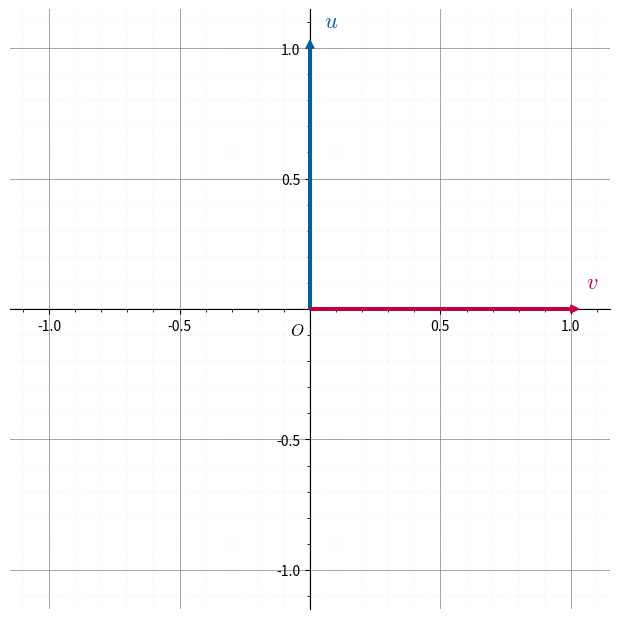
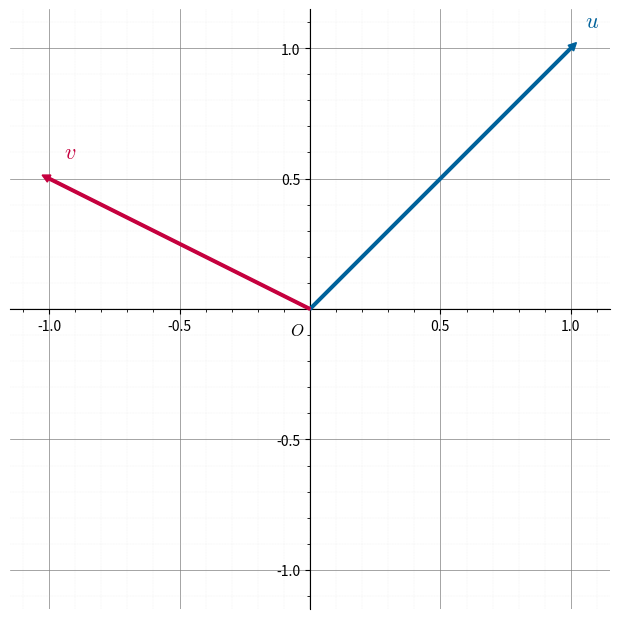
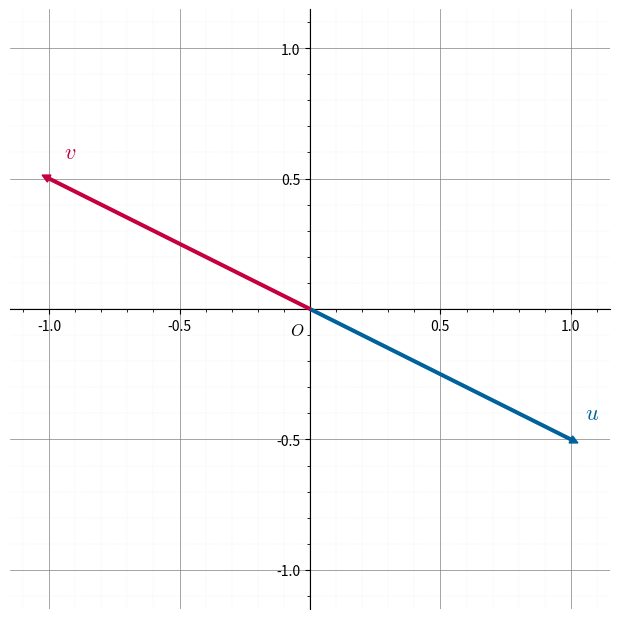
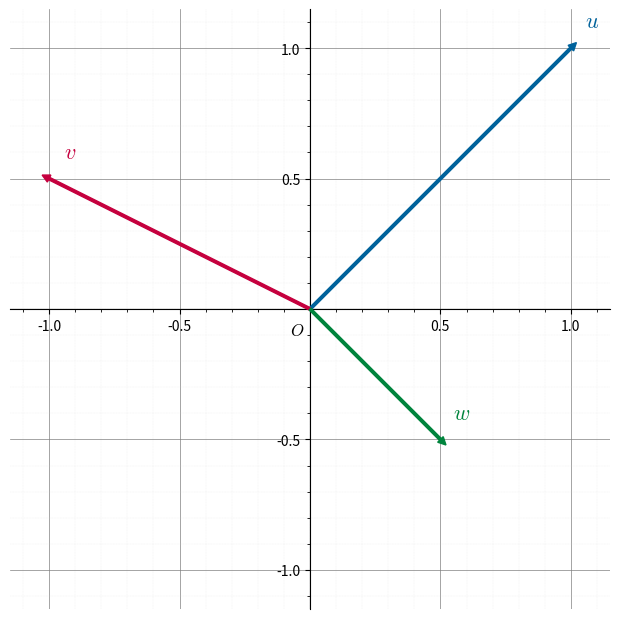

Reproduce these figures in Python, in order.
import matplotlib.pyplot as plt
import matplotlib.patches as patches
import matplotlib as mpl
import numpy as np

mpl.rcParams["mathtext.fontset"] = "cm"
mpl.rcParams["mathtext.rm"] = "serif"


def main(n):
    plt.figure(figsize=(6, 6))

    ax = plt.gca()
    ax.set_xlim(-1.15, 1.15)
    ax.set_ylim(-1.15, 1.15)

    ax.axhline(0, color="black", linewidth=0.1)
    ax.axvline(0, color="black", linewidth=0.1)
    ax.set_xticks([-1, -0.5, 0.5, 1])
    ax.set_yticks([-1, -0.5, 0.5, 1])

    ax.grid(True, which="both", linestyle="--", linewidth=0.5)
    ax.xaxis.set_minor_locator(plt.MultipleLocator(0.1))
    ax.yaxis.set_minor_locator(plt.MultipleLocator(0.1))
    ax.grid(which="major", linestyle="-", linewidth=0.5, color="gray")
    ax.grid(which="minor", linestyle=":", linewidth=0.2, color="lightgray")
    plt.text(-0.05, -0.1, "$O$", fontsize=12, ha="center")

    x1, y1, x2, y2 = [0, 1, 1, 1], [1, 1, -0.5, 1], [1, -1, -1, -1], [0, 0.5, 0.5, 0.5]
    ax.arrow(
        0,
        0,
        x1[n - 1],
        y1[n - 1],
        width=0.01,
        head_width=0.03,
        head_length=0.03,
        zorder=3,
        color="#00629b",
    )
    ax.arrow(
        0,
        0,
        x2[n - 1],
        y2[n - 1],
        width=0.01,
        head_width=0.03,
        head_length=0.03,
        zorder=3,
        color="#c5003e",
    )
    if n == 4:
        ax.arrow(
            0,
            0,
            0.5,
            -0.5,
            width=0.01,
            head_width=0.03,
            head_length=0.03,
            zorder=3,
            color="#00843d",
        )
    plt.text(
        x1[n - 1] + 0.08,
        y1[n - 1] + 0.08,
        "$u$",
        fontsize=16,
        ha="center",
        color="#00629b",
    )
    plt.text(
        x2[n - 1] + 0.08,
        y2[n - 1] + 0.08,
        "$v$",
        fontsize=16,
        ha="center",
        color="#c5003e",
    )
    if n == 4:
        plt.text(0.58, -0.42, "$w$", fontsize=16, ha="center", color="#00843d")

    ax.spines["left"].set_position("zero")
    ax.spines["right"].set_color("none")
    ax.spines["bottom"].set_position("zero")
    ax.spines["top"].set_color("none")
    plt.subplots_adjust(left=0, right=1, top=1, bottom=0)

    plt.savefig(f"basis-{n}.svg", format="svg")


if __name__ == "__main__":
    for i in range(1, 5):
        main(i)
